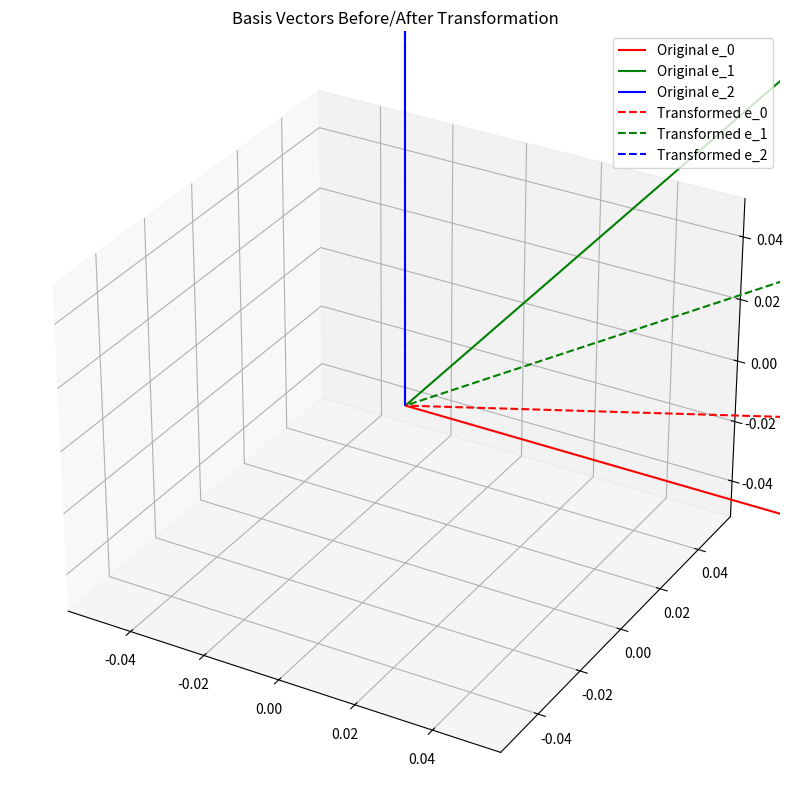

Here is the Python script that generated this plot:
import numpy as np
import matplotlib.pyplot as plt
from mpl_toolkits.mplot3d import Axes3D

basis = np.eye(3)
A = np.array([[1, 0.5, 0], [0.5, 1, 0], [0, 0, 2]])  # Transformation

fig = plt.figure(figsize=(12, 10))
ax = fig.add_subplot(111, projection='3d')

# Original basis (i, j, k)
colors = ['r', 'g', 'b']
for i, vec in enumerate(basis):
    ax.quiver(0, 0, 0, *vec, color=colors[i], label=f'Original e_{i}')

# Transformed basis
for i, vec in enumerate(basis @ A.T):
    ax.quiver(0, 0, 0, *vec, color=colors[i], linestyle='--', label=f'Transformed e_{i}')

ax.legend()
ax.set_title("Basis Vectors Before/After Transformation")
plt.show()